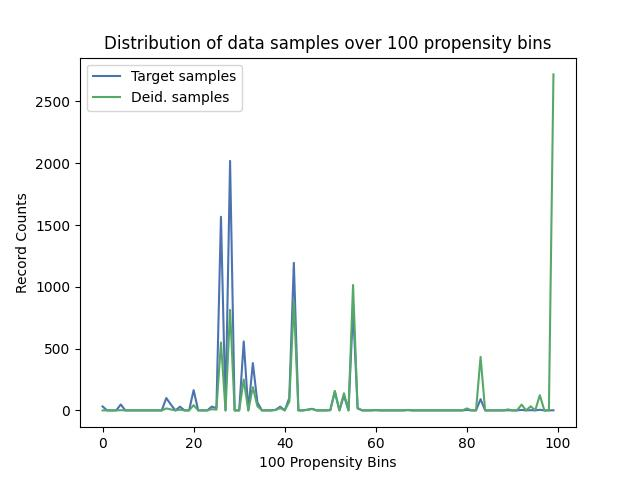

The table this chart was drawn from, first rows:
, Target samples, Deid. samples
0, 32, 0
1, 0, 0
2, 0, 0
3, 0, 0
4, 48, 2
5, 0, 0
6, 0, 0
7, 0, 0
8, 0, 0
9, 0, 0
10, 0, 0
11, 0, 0
12, 0, 0
13, 0, 0
14, 100, 16
15, 47, 8
16, 0, 0
17, 30, 6
18, 0, 0
19, 0, 0
20, 164, 42
21, 0, 0
22, 0, 0
23, 0, 0
24, 31, 10
25, 18, 6
26, 1567, 550
27, 0, 0
28, 2019, 814
29, 0, 0
30, 0, 0
31, 558, 250
32, 0, 0
33, 383, 188
34, 65, 34
35, 0, 0
36, 0, 0
37, 0, 0
38, 5, 3
39, 30, 19
40, 0, 0
41, 100, 70
42, 1194, 880
43, 0, 0
44, 0, 0
45, 6, 5
46, 13, 11
47, 0, 0
48, 0, 0
49, 0, 0
50, 2, 2
51, 152, 158
52, 0, 0
53, 121, 139
54, 0, 0
55, 821, 1015
56, 16, 20
57, 0, 0
58, 0, 0
59, 0, 0
... 40 more rows
